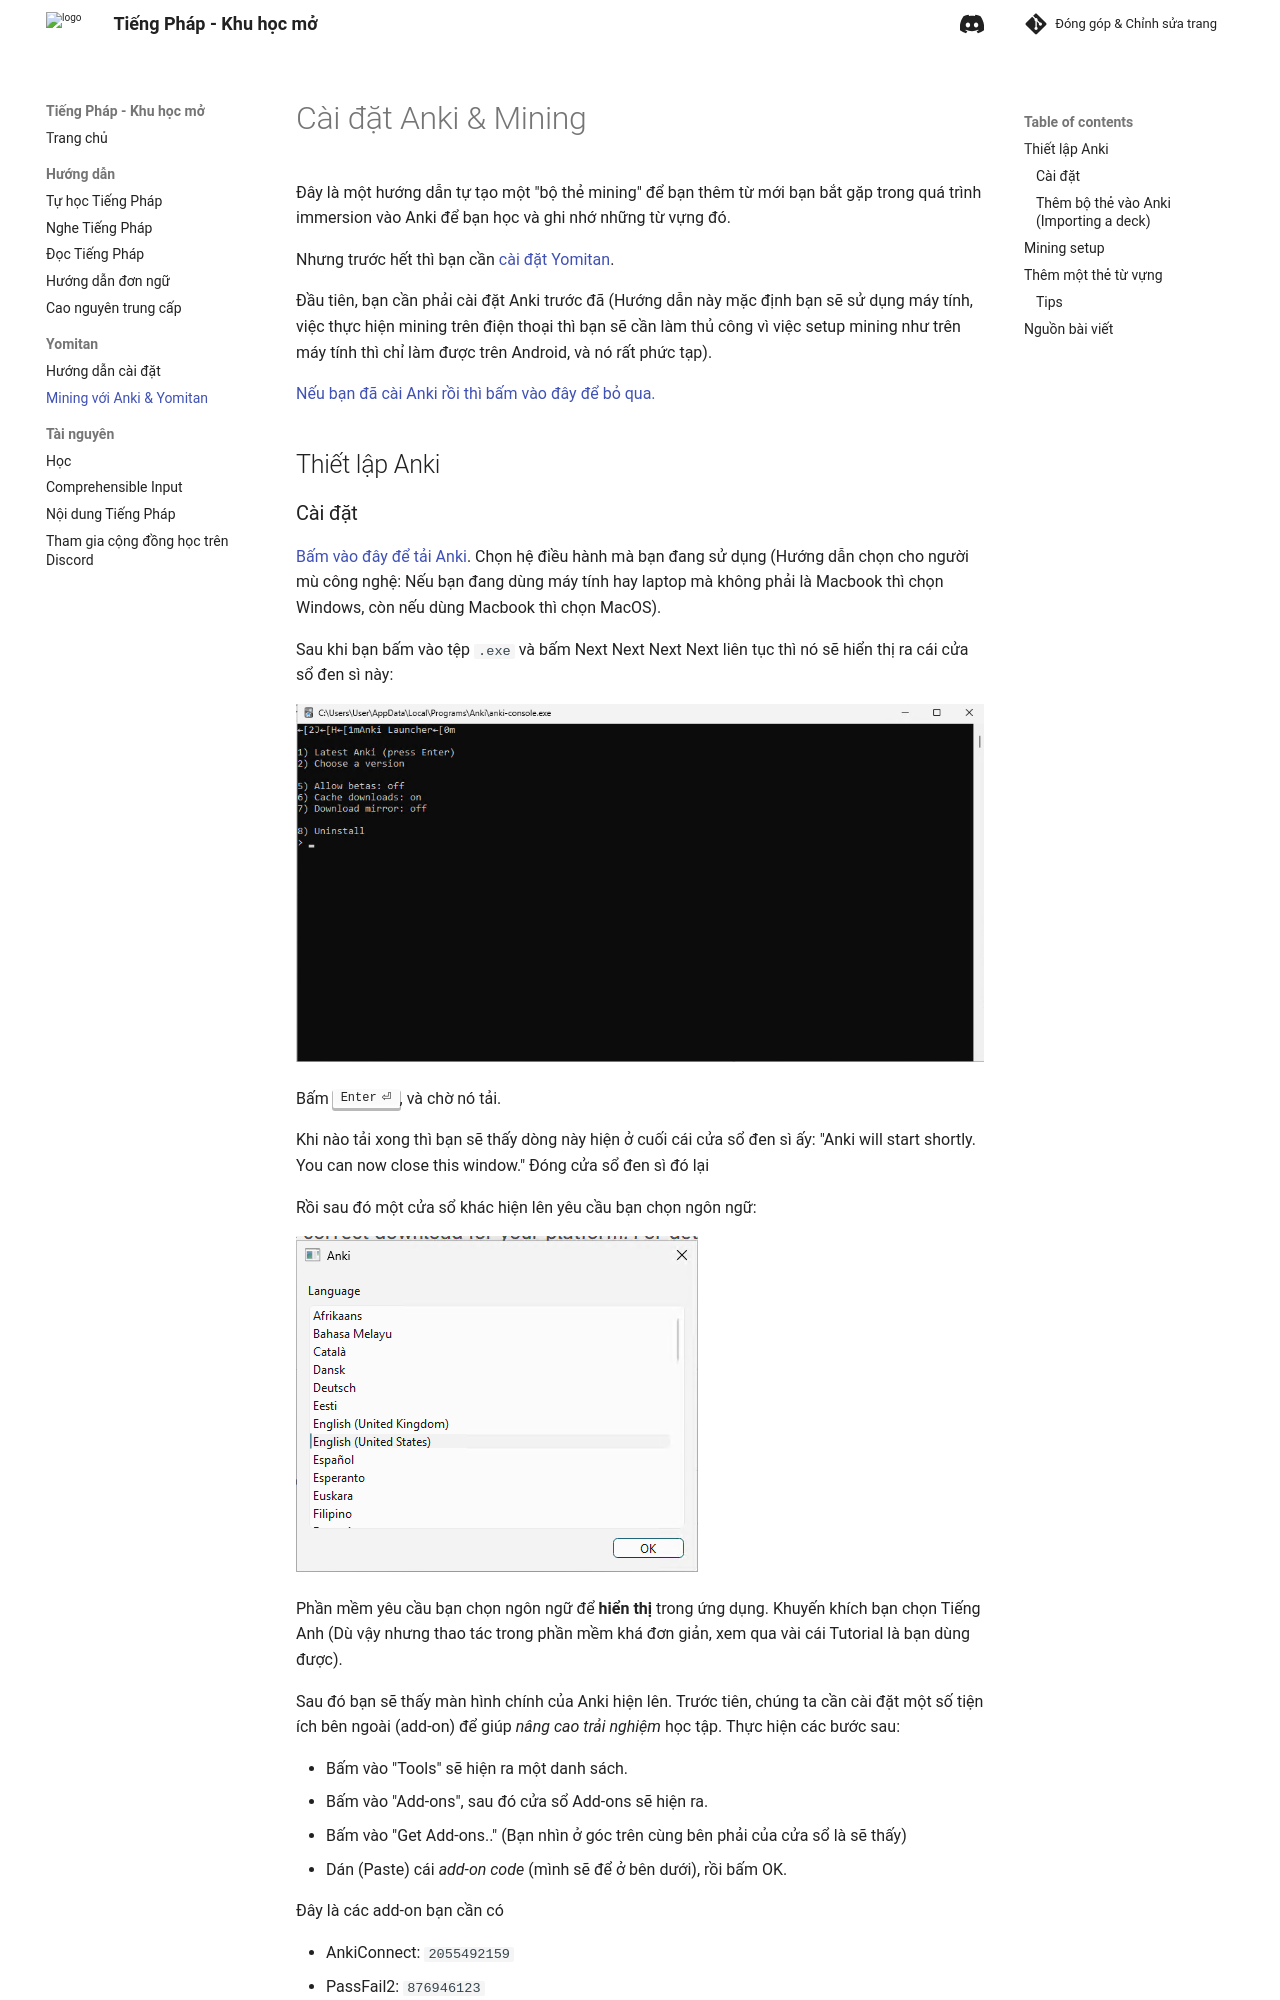

repository: daihocmo/tieng-phap · page: site/mining/index.html · generator: mkdocs

# Cài đặt Anki & Mining

Đây là một hướng dẫn tự tạo một "bộ thẻ mining" để bạn thêm từ mới bạn bắt gặp trong quá trình immersion vào Anki để bạn học và ghi nhớ những từ vựng đó.  

Nhưng trước hết thì bạn cần [cài đặt Yomitan](yomitan.md).

Đầu tiên, bạn cần phải cài đặt Anki trước đã (Hướng dẫn này mặc định bạn sẽ sử dụng máy tính, việc thực hiện mining trên điện thoại thì bạn sẽ cần làm thủ công vì việc setup mining như trên máy tính thì chỉ làm được trên Android, và nó rất phức tạp).

[Nếu bạn đã cài Anki rồi thì bấm vào đây để bỏ qua.](#mining-setup)

## Thiết lập Anki
